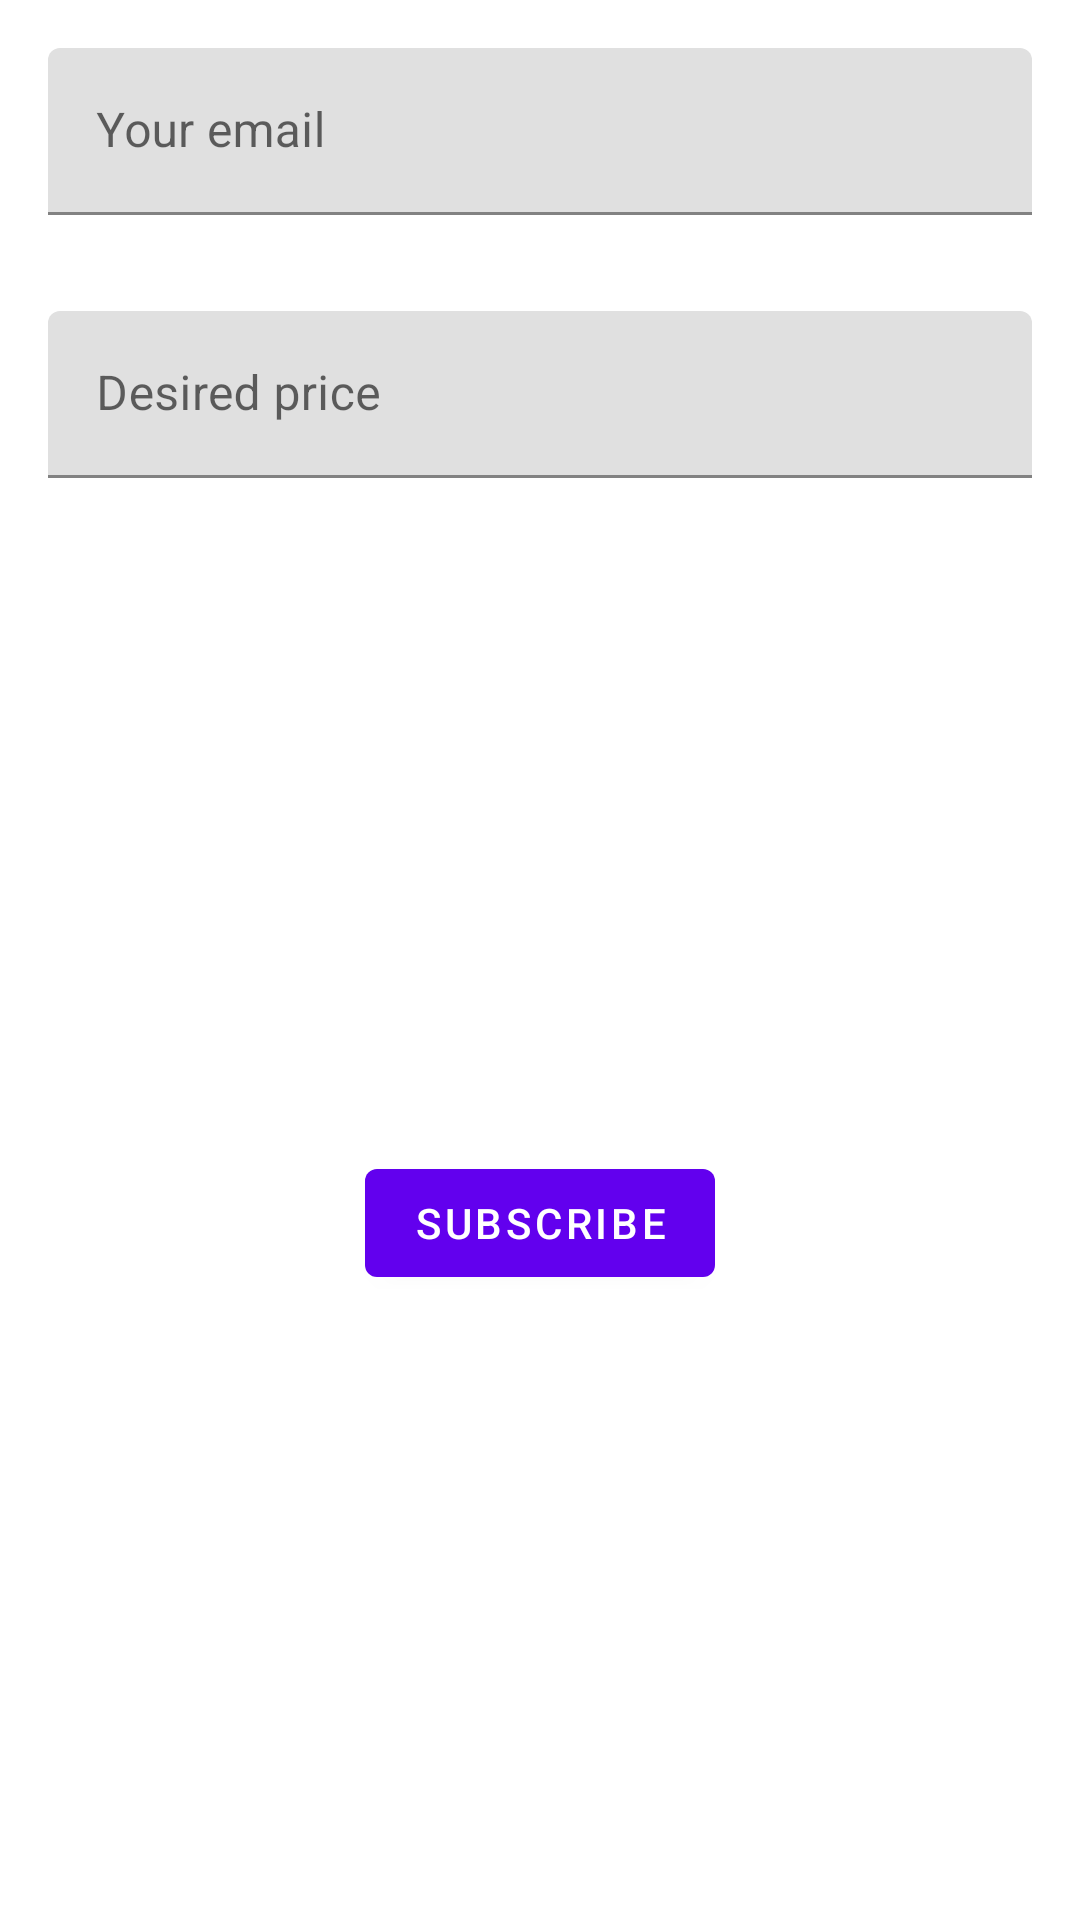

Reconstruct the res/layout file that produces this screen, plus the resources it refers to.
<!-- AndroidManifest.xml: application theme Theme.GamesDigest -->
<!-- res/layout/fragment_subscription_dialog.xml -->
<?xml version="1.0" encoding="utf-8"?>
<androidx.constraintlayout.widget.ConstraintLayout xmlns:android="http://schemas.android.com/apk/res/android"
    xmlns:app="http://schemas.android.com/apk/res-auto"
    xmlns:tools="http://schemas.android.com/tools"
    android:layout_width="0dp"
    android:layout_height="match_parent"
    tools:context=".presentation.subscription.SubscriptionDialogFragment">

    <com.google.android.material.textfield.TextInputLayout
        android:id="@+id/textInputLayout_email"
        android:layout_width="0dp"
        android:layout_height="wrap_content"
        android:hint="@string/your_email_hint_text"
        app:layout_constraintBottom_toTopOf="@id/textInputLayout_desiredPrice"
        app:layout_constraintEnd_toEndOf="parent"
        app:layout_constraintStart_toStartOf="parent"
        app:layout_constraintTop_toTopOf="parent"
        app:layout_constraintVertical_chainStyle="spread">

        <com.google.android.material.textfield.TextInputEditText
            android:id="@+id/editText_email"
            android:layout_width="match_parent"
            android:layout_height="wrap_content"
            android:layout_margin="16dp"
            android:inputType="textEmailAddress" />
    </com.google.android.material.textfield.TextInputLayout>

    <com.google.android.material.textfield.TextInputLayout
        android:id="@+id/textInputLayout_desiredPrice"
        android:layout_width="0dp"
        android:layout_height="wrap_content"
        android:hint="@string/desired_price_hint_text"
        app:layout_constraintBottom_toTopOf="@id/textInputLayout_desiredPrice"
        app:layout_constraintEnd_toEndOf="parent"
        app:layout_constraintStart_toStartOf="parent"
        app:layout_constraintTop_toTopOf="parent"
        app:layout_constraintVertical_chainStyle="spread">

        <com.google.android.material.textfield.TextInputEditText
            android:id="@+id/editText_desiredPrice"
            android:layout_width="match_parent"
            android:layout_height="wrap_content"
            android:layout_margin="16dp"
            android:inputType="number"
            app:layout_constraintBottom_toTopOf="@id/button_subscribe"
            app:layout_constraintEnd_toEndOf="parent"
            app:layout_constraintStart_toStartOf="parent"
            app:layout_constraintTop_toBottomOf="@id/textInputLayout_email" />
    </com.google.android.material.textfield.TextInputLayout>

    <com.google.android.material.button.MaterialButton
        android:id="@+id/button_subscribe"
        android:layout_width="wrap_content"
        android:layout_height="wrap_content"
        android:layout_marginVertical="32dp"
        android:layout_marginHorizontal="48dp"
        android:text="@string/subscribe_btn_text"
        app:layout_constrainedWidth="true"
        app:layout_constraintBottom_toBottomOf="parent"
        app:layout_constraintEnd_toEndOf="parent"
        app:layout_constraintStart_toStartOf="parent"
        app:layout_constraintTop_toBottomOf="@id/textInputLayout_desiredPrice" />

</androidx.constraintlayout.widget.ConstraintLayout>
<!-- resources referenced by this layout -->
<resources>
  <string name="desired_price_hint_text">Desired price</string>
  <string name="subscribe_btn_text">Subscribe</string>
  <string name="your_email_hint_text">Your email</string>
  <style name="Theme.GamesDigest" parent="Theme.MaterialComponents.DayNight.DarkActionBar">
          
          <item name="colorPrimary">@color/purple_500</item>
          <item name="colorPrimaryVariant">@color/purple_700</item>
          <item name="colorOnPrimary">@color/white</item>
          
          <item name="colorSecondary">@color/teal_200</item>
          <item name="colorSecondaryVariant">@color/teal_700</item>
          <item name="colorOnSecondary">@color/black</item>
          
          <item name="android:statusBarColor" tools:targetApi="l">?attr/colorPrimaryVariant</item>
          
  
      </style>
  <color name="purple_500">#FF6200EE</color>
  <color name="purple_700">#FF3700B3</color>
  <color name="white">#FFFFFFFF</color>
  <color name="teal_200">#FF03DAC5</color>
  <color name="teal_700">#FF018786</color>
  <color name="black">#FF000000</color>
</resources>
